Run: headless pygame with SDL's dummy video driver; simulated clock (each Clock.tick advances the game by its frame time, no real sleeping); random seed 0; keys injected as events and as key.get_pressed() state; no mouse input.
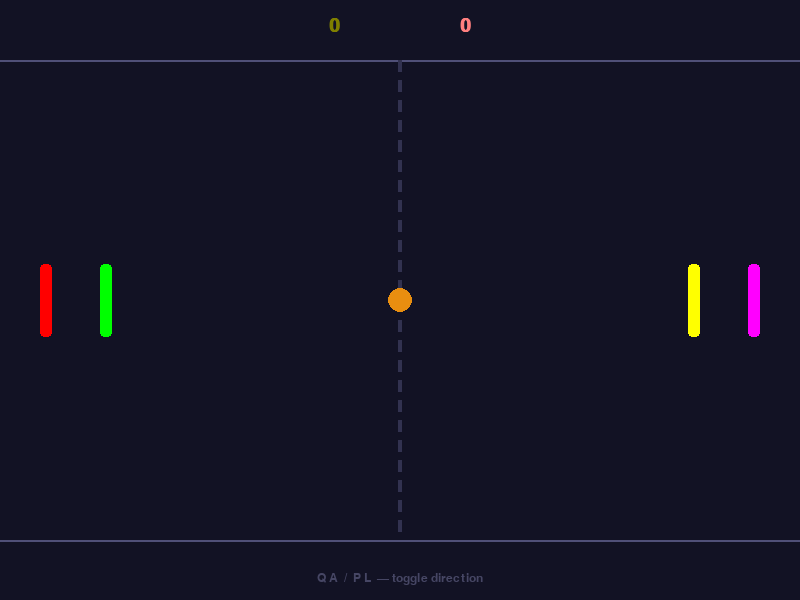
Frame 1 of 4 · flips 1–60 · no input
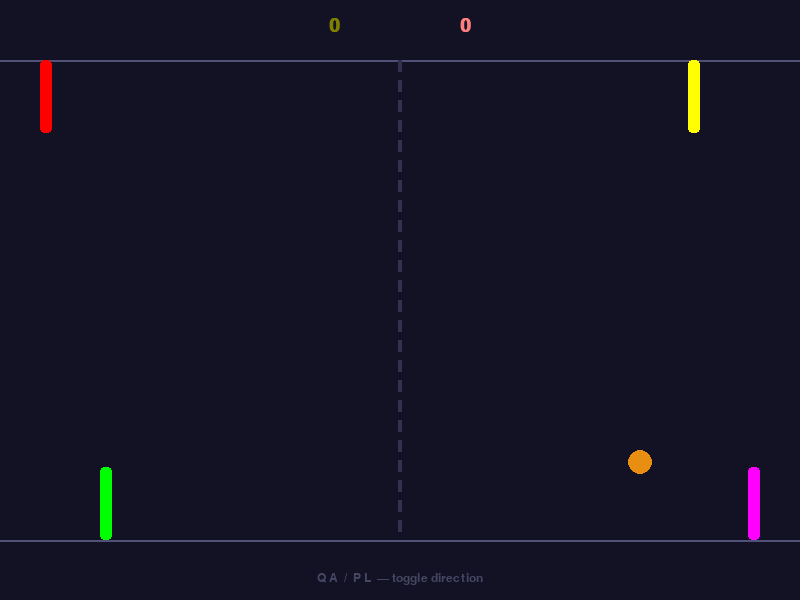
Frame 2 of 4 · flips 61–180 · tapped SPACE, RETURN · held RIGHT (→), D
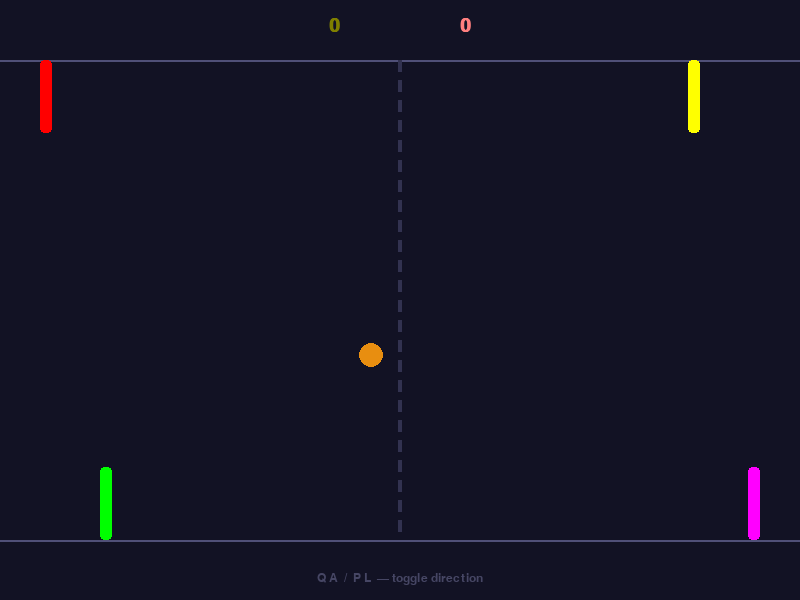
Frame 3 of 4 · flips 181–300 · held DOWN (↓), S
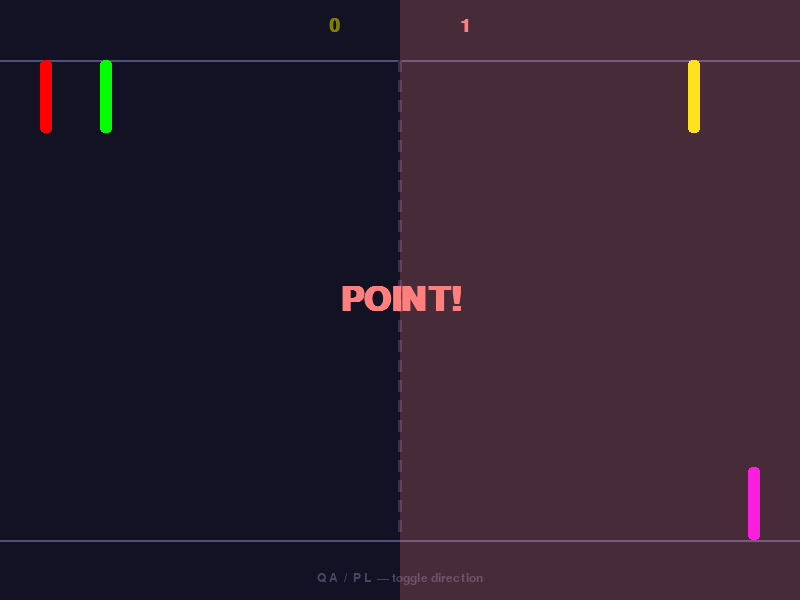
Frame 4 of 4 · flips 301–420 · held LEFT (←), A, UP (↑), W

The pygame program that drew these frames:

import pygame
import random
import sys

# ── Constants ──────────────────────────────────────────────────────────────────
WIDTH, HEIGHT   = 800, 600
FPS             = 60

FIELD_TOP       = 60
FIELD_BOTTOM    = 540
FIELD_HEIGHT    = FIELD_BOTTOM - FIELD_TOP

PADDLE_W        = 12
PADDLE_H        = 110
PADDLE_SPEED    = 6
PADDLE_OFFSET   = 40

BALL_SIZE       = 12
BALL_SPEED_INIT = 4
BALL_SPEED_MAX  = 12
BALL_ACCEL      = 0.3

SCORE_TO_WIN    = 3

PADDLE_STAGGER  = 60 # distance between 2 players on the same team
PADDLE_H_4P     = int(PADDLE_H * 2 / 3)

ANIM_DURATION   = 90
FADE_FRAMES     = 60   # 1 seconde fade-in
LAUNCH_FRAMES   = 20  # ~0.33s
PADDLE_FRAMES   = 40   # paddles bewegen, bal staat stil

TEAM_L_COLOR = (100, 180, 255)
TEAM_R_COLOR = (255, 120, 100)


# ── Paddle ─────────────────────────────────────────────────────────────────────
class Paddle:
    def __init__(self, x, color, key, height=PADDLE_H, start_dir=1):
        self.x      = x
        self.height = height
        self.y      = FIELD_TOP + FIELD_HEIGHT // 2 - height // 2
        self.color  = color
        self.key    = key
        self.start_dir = start_dir
        self.dir       = start_dir

    def on_keydown(self, key):
        if key != self.key:
            return
        at_top    = self.y <= FIELD_TOP
        at_bottom = self.y + self.height >= FIELD_BOTTOM

        if at_top:
            self.dir = 1
        elif at_bottom:
            self.dir = -1
        elif self.dir == 0:
            self.dir = -1
        elif self.dir == -1:
            self.dir = 1
        else:
            self.dir = -1

    def update(self):
        self.y += self.dir * PADDLE_SPEED
        if self.y <= FIELD_TOP:
            self.y   = FIELD_TOP
            self.dir = 0
        if self.y + self.height >= FIELD_BOTTOM:
            self.y   = FIELD_BOTTOM - self.height
            self.dir = 0

    def rect(self):
        return pygame.Rect(self.x, int(self.y), PADDLE_W, self.height)

    def reset_position(self):
        self.y   = FIELD_TOP + FIELD_HEIGHT // 2 - self.height // 2
        self.dir = self.start_dir

    def draw(self, surface):
        pygame.draw.rect(surface, self.color, self.rect(), border_radius=4)


# ── Ball ───────────────────────────────────────────────────────────────────────
class Ball:
    def __init__(self):
        self.reset(direction=1)

    def reset(self, direction=1):
        self.x      = WIDTH  // 2
        self.y      = FIELD_TOP + FIELD_HEIGHT // 2
        self.vx     = BALL_SPEED_INIT * direction
        self.vy     = abs(random.uniform(BALL_SPEED_INIT * 0.3, BALL_SPEED_INIT * 0.8))
        self._speed = BALL_SPEED_INIT

    def update(self):
        self.x += self.vx
        self.y += self.vy

        if self.y - BALL_SIZE <= FIELD_TOP:
            self.y  = FIELD_TOP + BALL_SIZE
            self.vy = abs(self.vy)
        if self.y + BALL_SIZE >= FIELD_BOTTOM:
            self.y  = FIELD_BOTTOM - BALL_SIZE
            self.vy = -abs(self.vy)

    def speed_up(self):
        self._speed = min(self._speed + BALL_ACCEL, BALL_SPEED_MAX)
        factor      = self._speed / (self.vx**2 + self.vy**2) ** 0.5
        self.vx    *= factor
        self.vy    *= factor

    def rect(self):
        return pygame.Rect(
            int(self.x) - BALL_SIZE, int(self.y) - BALL_SIZE,
            BALL_SIZE * 2, BALL_SIZE * 2,
        )

    def draw(self, surface):
        pygame.draw.circle(surface, (232, 142, 16),
                           (int(self.x), int(self.y)), BALL_SIZE)


# ── Helpers ────────────────────────────────────────────────────────────────────
def make_paddles(player_count, players=None):
    if player_count == 2:
        cl = players[0].color if players else TEAM_L_COLOR
        cr = players[1].color if players else TEAM_R_COLOR
        left  = [Paddle(PADDLE_OFFSET,                    cl, pygame.K_q)]
        right = [Paddle(WIDTH - PADDLE_OFFSET - PADDLE_W, cr, pygame.K_p)]
    
    elif player_count == 3:
        h  = PADDLE_H_4P
        cl = players[0].color if players else TEAM_L_COLOR
        c2 = players[1].color if players else TEAM_R_COLOR
        c3 = players[2].color if players else TEAM_R_COLOR
        left = [
            Paddle(PADDLE_OFFSET, cl, pygame.K_q),  # volle hoogte, alleen
        ]
        right = [
            Paddle(WIDTH - PADDLE_OFFSET - PADDLE_W - PADDLE_STAGGER, c2, pygame.K_p, h, start_dir=-1),
            Paddle(WIDTH - PADDLE_OFFSET - PADDLE_W,                   c3, pygame.K_l, h, start_dir=1),
        ]

    else:
        h = PADDLE_H_4P
        c1 = players[0].color if players else TEAM_L_COLOR
        c2 = players[1].color if players else TEAM_L_COLOR
        c3 = players[2].color if players else TEAM_R_COLOR
        c4 = players[3].color if players else TEAM_R_COLOR
        left = [
            Paddle(PADDLE_OFFSET,                  c1, pygame.K_q, h, start_dir=-1),
            Paddle(PADDLE_OFFSET + PADDLE_STAGGER, c2, pygame.K_a, h, start_dir=1),
        ]
        right = [
            Paddle(WIDTH - PADDLE_OFFSET - PADDLE_W - PADDLE_STAGGER, c3, pygame.K_p, h, start_dir=-1),
            Paddle(WIDTH - PADDLE_OFFSET - PADDLE_W,                   c4, pygame.K_l, h, start_dir=1),
        ]
    return left, right

def blend_colors(c1, c2):           # Used for the scoring animation in teams
    return ((c1[0] + c2[0]) // 2,
            (c1[1] + c2[1]) // 2,
            (c1[2] + c2[2]) // 2)

def team_color(paddles):
    if len(paddles) == 1:
        return paddles[0].color
    return blend_colors(paddles[0].color, paddles[1].color)

def handle_paddle_collision(ball, paddles, side):
    for paddle in paddles:
        if ball.rect().colliderect(paddle.rect()):
            hit_pos  = (ball.y - paddle.y) / paddle.height
            ball.vy  = (hit_pos - 0.5) * 2 * ball._speed * 0.8
            ball.vx  = abs(ball.vx) if side == "left" else -abs(ball.vx)
            ball.speed_up()
            return True
    return False


def start_round(all_paddles, ball, direction):
    """Reset paddles and ball, return initial phase state."""
    for p in all_paddles:
        p.reset_position()
    ball.reset(direction=direction)
    return "fade_in", 0


# ── Main ───────────────────────────────────────────────────────────────────────
def main(player_count=2, players=None):
    assert player_count in (2,3, 4)

    pygame.init()
    screen  = pygame.display.set_mode((WIDTH, HEIGHT))
    pygame.display.set_caption("Ping Pong")
    clock   = pygame.time.Clock()
    font_lg = pygame.font.SysFont("monospace", 28, bold=True)
    font_sm = pygame.font.SysFont("monospace", 18)

    left_paddles, right_paddles = make_paddles(player_count, players)
    all_paddles = left_paddles + right_paddles
    ball        = Ball()
    scores      = [0, 0]
    anim_timer  = 0
    last_scorer = 0

    # ── Opstartfase ────────────────────────────────────────────────────────────
    phase, phase_timer = start_round(all_paddles, ball, direction=1)

    hint_text = ("Q  /  P  — toggle direction"       if player_count == 2
             else "Q  /  P L  — toggle direction"    if player_count == 3
             else "Q A  /  P L  — toggle direction")

    running = True
    while running:
        events = pygame.event.get()
        for event in events:
            if event.type == pygame.QUIT:
                running = False
                break
            if event.type == pygame.KEYDOWN:
                if event.key == pygame.K_ESCAPE:
                    running = False
                if anim_timer == 0 and phase == "playing":
                    for p in all_paddles:
                        p.on_keydown(event.key)

        # ── Update ─────────────────────────────────────────────────────────────
        if anim_timer > 0:
            anim_timer -= 1
            if anim_timer == 0:
                phase, phase_timer = start_round(
                    all_paddles, ball,
                    direction=1 if last_scorer == 0 else -1,
                )

        elif phase == "fade_in":
            phase_timer += 1
            if phase_timer >= FADE_FRAMES:
                phase       = "paddle_start"
                phase_timer = 0

        elif phase == "paddle_start":
            for p in all_paddles:
                p.update()
            phase_timer += 1
            if phase_timer >= PADDLE_FRAMES:
                phase       = "ball_launch"
                phase_timer = 0

        elif phase == "ball_launch":
            for p in all_paddles:
                p.update()
            phase_timer += 1
            if phase_timer >= LAUNCH_FRAMES:
                phase = "playing"


        else:  # "playing"
            for p in all_paddles:
                p.update()
            ball.update()
            handle_paddle_collision(ball, left_paddles,  "left")
            handle_paddle_collision(ball, right_paddles, "right")

            scored = -1
            if ball.x < 0:
                scores[1] += 1
                scored = 1
            if ball.x > WIDTH:
                scores[0] += 1
                scored = 0
            if scored >= 0:
                last_scorer = scored
                anim_timer  = ANIM_DURATION

        # ── Render ─────────────────────────────────────────────────────────────
        screen.fill((18, 18, 36))

        pygame.draw.line(screen, (80, 80, 120), (0, FIELD_TOP),    (WIDTH, FIELD_TOP),    2)
        pygame.draw.line(screen, (80, 80, 120), (0, FIELD_BOTTOM), (WIDTH, FIELD_BOTTOM), 2)

        for y in range(FIELD_TOP, FIELD_BOTTOM, 20):
            pygame.draw.rect(screen, (50, 50, 80),
                             pygame.Rect(WIDTH//2 - 2, y, 4, 12))

        for p in all_paddles:
            p.draw(screen)

        # Bal renderen afhankelijk van fase
        if anim_timer == 0:
            if phase == "playing":
                ball.draw(screen)

            elif phase == "paddle_start":
                ball_surf = pygame.Surface((BALL_SIZE * 2, BALL_SIZE * 2), pygame.SRCALPHA)
                pygame.draw.circle(ball_surf, (232, 142, 16, 255),
                                   (BALL_SIZE, BALL_SIZE), BALL_SIZE)
                screen.blit(ball_surf, (int(ball.x) - BALL_SIZE, int(ball.y) - BALL_SIZE))

            elif phase == "ball_launch":
                ball.draw(screen)
                # Uitdijende ring rond de bal
                progress = phase_timer / LAUNCH_FRAMES       # 0.0 → 1.0
                ring_r   = int(BALL_SIZE + 30 * progress)
                alpha    = int(200 * (1 - progress))
                ring_surf = pygame.Surface((ring_r * 2, ring_r * 2), pygame.SRCALPHA)
                pygame.draw.circle(ring_surf, (240, 240, 240, alpha),
                                (ring_r, ring_r), ring_r, 3)
                screen.blit(ring_surf, (int(ball.x) - ring_r, int(ball.y) - ring_r))

                fade_go   = 1.0 - (phase_timer / LAUNCH_FRAMES)
                flash_col = (232, 142, 16)
                flash     = pygame.Surface((WIDTH // 2, HEIGHT), pygame.SRCALPHA)
                flash.fill((*flash_col, int(60 * fade_go)))
                screen.blit(flash, (0, 0))

                pt_font = pygame.font.SysFont("monospace", int(70 + 20 * fade_go), bold=True)
                pt_lbl  = pt_font.render("GO!", True, flash_col)
                pt_lbl.set_alpha(int(255 * min(fade_go * 2, 1.0)))
                screen.blit(pt_lbl, (WIDTH//2 - pt_lbl.get_width()//2,
                                    FIELD_TOP + FIELD_HEIGHT//2 - pt_lbl.get_height()//2 - 100))

            elif phase == "fade_in":
                alpha     = int(255 * phase_timer / FADE_FRAMES)
                ball_surf = pygame.Surface((BALL_SIZE * 2, BALL_SIZE * 2), pygame.SRCALPHA)
                pygame.draw.circle(ball_surf, (232, 142, 16, alpha),
                                   (BALL_SIZE, BALL_SIZE), BALL_SIZE)
                screen.blit(ball_surf, (int(ball.x) - BALL_SIZE, int(ball.y) - BALL_SIZE))

        s1 = font_lg.render(str(scores[0]), True, team_color(left_paddles))
        s2 = font_lg.render(str(scores[1]), True, team_color(right_paddles))
        screen.blit(s1, (WIDTH//2 - 60 - s1.get_width(), 16))
        screen.blit(s2, (WIDTH//2 + 60, 16))

        hint = font_sm.render(hint_text, True, (70, 70, 100))
        screen.blit(hint, (WIDTH//2 - hint.get_width()//2, HEIGHT - 28))

        if anim_timer > 0:
            fade      = anim_timer / ANIM_DURATION
            flash_col = team_color(left_paddles) if last_scorer == 0 else team_color(right_paddles)
            flash     = pygame.Surface((WIDTH // 2, HEIGHT), pygame.SRCALPHA)
            flash.fill((*flash_col, int(80 * fade)))
            screen.blit(flash, (0 if last_scorer == 0 else WIDTH // 2, 0))

            pt_font = pygame.font.SysFont("monospace", int(36 + 20 * fade), bold=True)
            pt_lbl  = pt_font.render("POINT!", True, flash_col)
            pt_lbl.set_alpha(int(255 * min(fade * 2, 1.0)))
            screen.blit(pt_lbl, (WIDTH//2 - pt_lbl.get_width()//2,
                                  FIELD_TOP + FIELD_HEIGHT//2 - pt_lbl.get_height()//2))

        pygame.display.flip()

        for i, score in enumerate(scores):
            if score >= SCORE_TO_WIN:
                show_winner(screen, font_lg, font_sm, i, player_count)
                running = False
                break

        clock.tick(FPS)

    pygame.quit()
    sys.exit()


def show_winner(screen, font_lg, font_sm, team, player_count):
    overlay = pygame.Surface((WIDTH, HEIGHT), pygame.SRCALPHA)
    overlay.fill((0, 0, 0, 180))
    screen.blit(overlay, (0, 0))

    color = TEAM_L_COLOR if team == 0 else TEAM_R_COLOR
    name  = ("Player 1" if player_count == 2 else "Team 1") if team == 0 \
            else ("Player 2" if player_count == 2 else "Team 2")

    lbl = font_lg.render(f"{name} wins!", True, color)
    screen.blit(lbl, (WIDTH//2 - lbl.get_width()//2, HEIGHT//2 - 30))

    sub = font_sm.render("Closing in 3 seconds…", True, (160, 160, 160))
    screen.blit(sub, (WIDTH//2 - sub.get_width()//2, HEIGHT//2 + 20))
    pygame.display.flip()
    pygame.time.wait(3000)


if __name__ == "__main__":
    class FakePlayer:
        def __init__(self, color):
            self.color = color

    test_players = [
        FakePlayer((255, 0,   0)),    # rood
        FakePlayer((0,   255, 0)),    # groen
        FakePlayer((255, 255, 0)),    # geel
        FakePlayer((255, 0,   255)),  # paars
    ]

    main(player_count=4, players=test_players)
